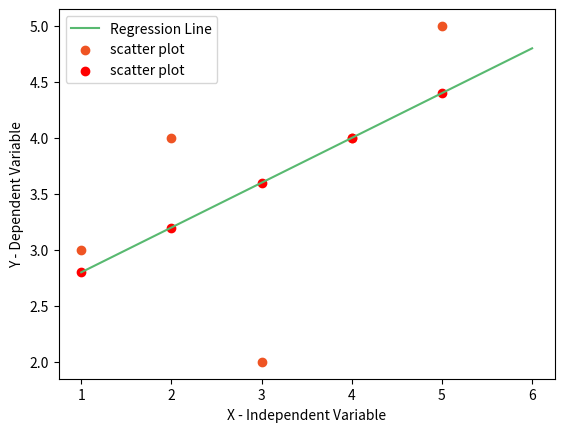

The matplotlib source for this figure:
import numpy as np
import pandas as pd
import matplotlib.pyplot as plt

def MarvellousPredictor():
    
    # Load data
    X = [1,2,3,4,5]
    Y = [3,4,2,4,5]
    
    print("Values of Independent of variables x",X)
    print("Values of Dependent of variables y",Y)
    
    # Least Square method
    mean_x = np.mean(X)
    mean_y = np.mean(Y)
    
    print("Mean of Independent variable x",mean_x)
    print("Mean of Dependent variable y",mean_y)
    n = len(X)

    numerator = 0
    denomenator = 0
    
    # Equation of line is y = mx + c

    for i in range(n):
        numerator += (X[i] -mean_x)*(Y[i] - mean_y)
        
        denomenator += (X[i] - mean_x)**2

    m = numerator / denomenator

    # c = y' - mx'

    c = mean_y - (m * mean_x)

    print("Slope of Regression line is",m)          # 0.4
    print("Y intercept of Regression line is",c)    # 2.4

    # Display plotting of above points
    x = np.linspace(1,6,n)

    y = c + m * x
    yp = []

    for i in range(n):
        y_pred = c + m*X[i]
        yp.append(y_pred);

    plt.plot(x,y, color='#58b970', label='Regression Line')

    plt.scatter(X,Y, color='#ef5423' ,label='scatter plot')
    plt.scatter(X,yp, color='red' ,label='scatter plot')

    plt.xlabel('X - Independent Variable')
    plt.ylabel('Y - Dependent Variable')

    plt.legend()
    plt.show()

    # Findout goodness of fit ie R Square
    ss_t = 0
    ss_r = 0

    for i in range(n):
        y_pred = c + m *X[i]
        ss_t += (Y[i] - mean_y) ** 2
        ss_r += (Y[i] - y_pred) ** 2

    r2 = 1 - (ss_r/ss_t)

    print("Goodness of fit using R2 methos is",r2)

def main():
    print("---- Marvellous Infosystems by Piyush Khairnar-----")
    
    print("Suervised Machine Learning")
    
    print("Linear Regreesion")
    
    MarvellousPredictor()

if __name__ == "__main__":
    main()
